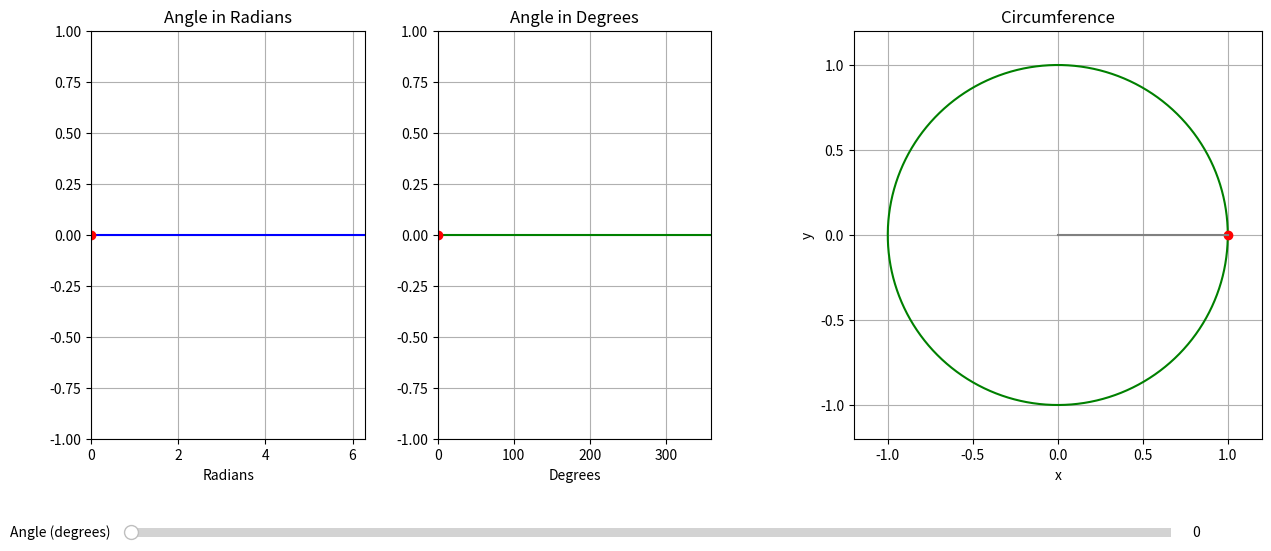

Write Python code to recreate this figure.
import numpy as np
import matplotlib.pyplot as plt
from matplotlib.widgets import Slider
from matplotlib.patches import Arc

# Create data for the circumference
theta = np.linspace(0, 2 * np.pi, 1000)
x_circ = np.cos(theta)
y_circ = np.sin(theta)

# Create the plot
fig, (ax_left_rad, ax_left_deg, ax_right) = plt.subplots(1, 3, figsize=(16, 6), gridspec_kw={'width_ratios': [1, 1, 2]})
plt.subplots_adjust(bottom=0.2)  # Adjust the plot area to accommodate sliders

# Plot the circumference on the right side
circ_line, = ax_right.plot(x_circ, y_circ, 'g-', label='Circumference')
red_dot, = ax_right.plot(1, 0, 'ro')  # Red dot at the end of radius
radius_line, = ax_right.plot([0, 1], [0, 0], 'gray', label='Radius')
ax_right.set_xlabel('x')
ax_right.set_ylabel('y')
ax_right.set_title('Circumference')
ax_right.grid(True)
ax_right.set_aspect('equal')

# Function to update the plot when the slider value changes
def update(val):
    angle_degrees = slider_angle.val
    angle_radians = np.radians(angle_degrees)

    # Update the red dot representing the angle on the right side
    red_dot.set_xdata(np.cos(angle_radians))
    red_dot.set_ydata(np.sin(angle_radians))

    # Update the radius of the circumference (color: gray)
    radius_line.set_xdata([0, np.cos(angle_radians)])
    radius_line.set_ydata([0, np.sin(angle_radians)])

    # Update the arch of the angle on the circumference (using Arc)
    arc_angle_a = Arc((0, 0), width=0.6, height=0.6, angle=0, theta1=0, theta2=angle_degrees, color='gray', linestyle='dashed', fill=False)
    if len(ax_right.patches) > 0:
        ax_right.patches[0].remove()  # Remove the previous Arc
    ax_right.add_patch(arc_angle_a)

    # Update the red dot on the left plots
    red_dot_rad.set_xdata(angle_radians)
    red_dot_deg.set_xdata(angle_degrees)

    # Update the titles of the left plots
    ax_left_rad.set_title(f'Angle in Radians: {angle_radians:.2f}')
    ax_left_deg.set_title(f'Angle in Degrees: {angle_degrees:.2f}')

    fig.canvas.draw_idle()

# Create the slider for controlling the angle
ax_slider = plt.axes([0.15, 0.03, 0.65, 0.03], facecolor='lightgoldenrodyellow')
slider_angle = Slider(ax_slider, 'Angle (degrees)', 0, 360, valinit=0)

# Attach the update function to the slider
slider_angle.on_changed(update)

# Set plot limits for the right side
ax_right.set_xlim(-1.2, 1.2)
ax_right.set_ylim(-1.2, 1.2)

# Create data for x values in radians
x_radians = np.linspace(0, 2 * np.pi, 1000)

# Plot the axes on the left side for radians
ax_left_rad.plot(x_radians, np.zeros_like(x_radians), 'b-')  # x-axis in radians
red_dot_rad, = ax_left_rad.plot(0, 0, 'ro')  # Red dot at specified angle in radians
ax_left_rad.set_xlabel('Radians')
ax_left_rad.set_title('Angle in Radians')
ax_left_rad.grid(True)

# Create data for x values in degrees
x_degrees = np.linspace(0, 360, 1000)

# Plot the axes on the left side for degrees
ax_left_deg.plot(x_degrees, np.zeros_like(x_degrees), 'g-')  # x-axis in degrees
red_dot_deg, = ax_left_deg.plot(0, 0, 'ro')  # Red dot at specified angle in degrees
ax_left_deg.set_xlabel('Degrees')
ax_left_deg.set_title('Angle in Degrees')
ax_left_deg.grid(True)

# Set plot limits for the left side
ax_left_rad.set_xlim(0, 2 * np.pi)
ax_left_rad.set_ylim(-1, 1)

ax_left_deg.set_xlim(0, 360)
ax_left_deg.set_ylim(-1, 1)

plt.show()
